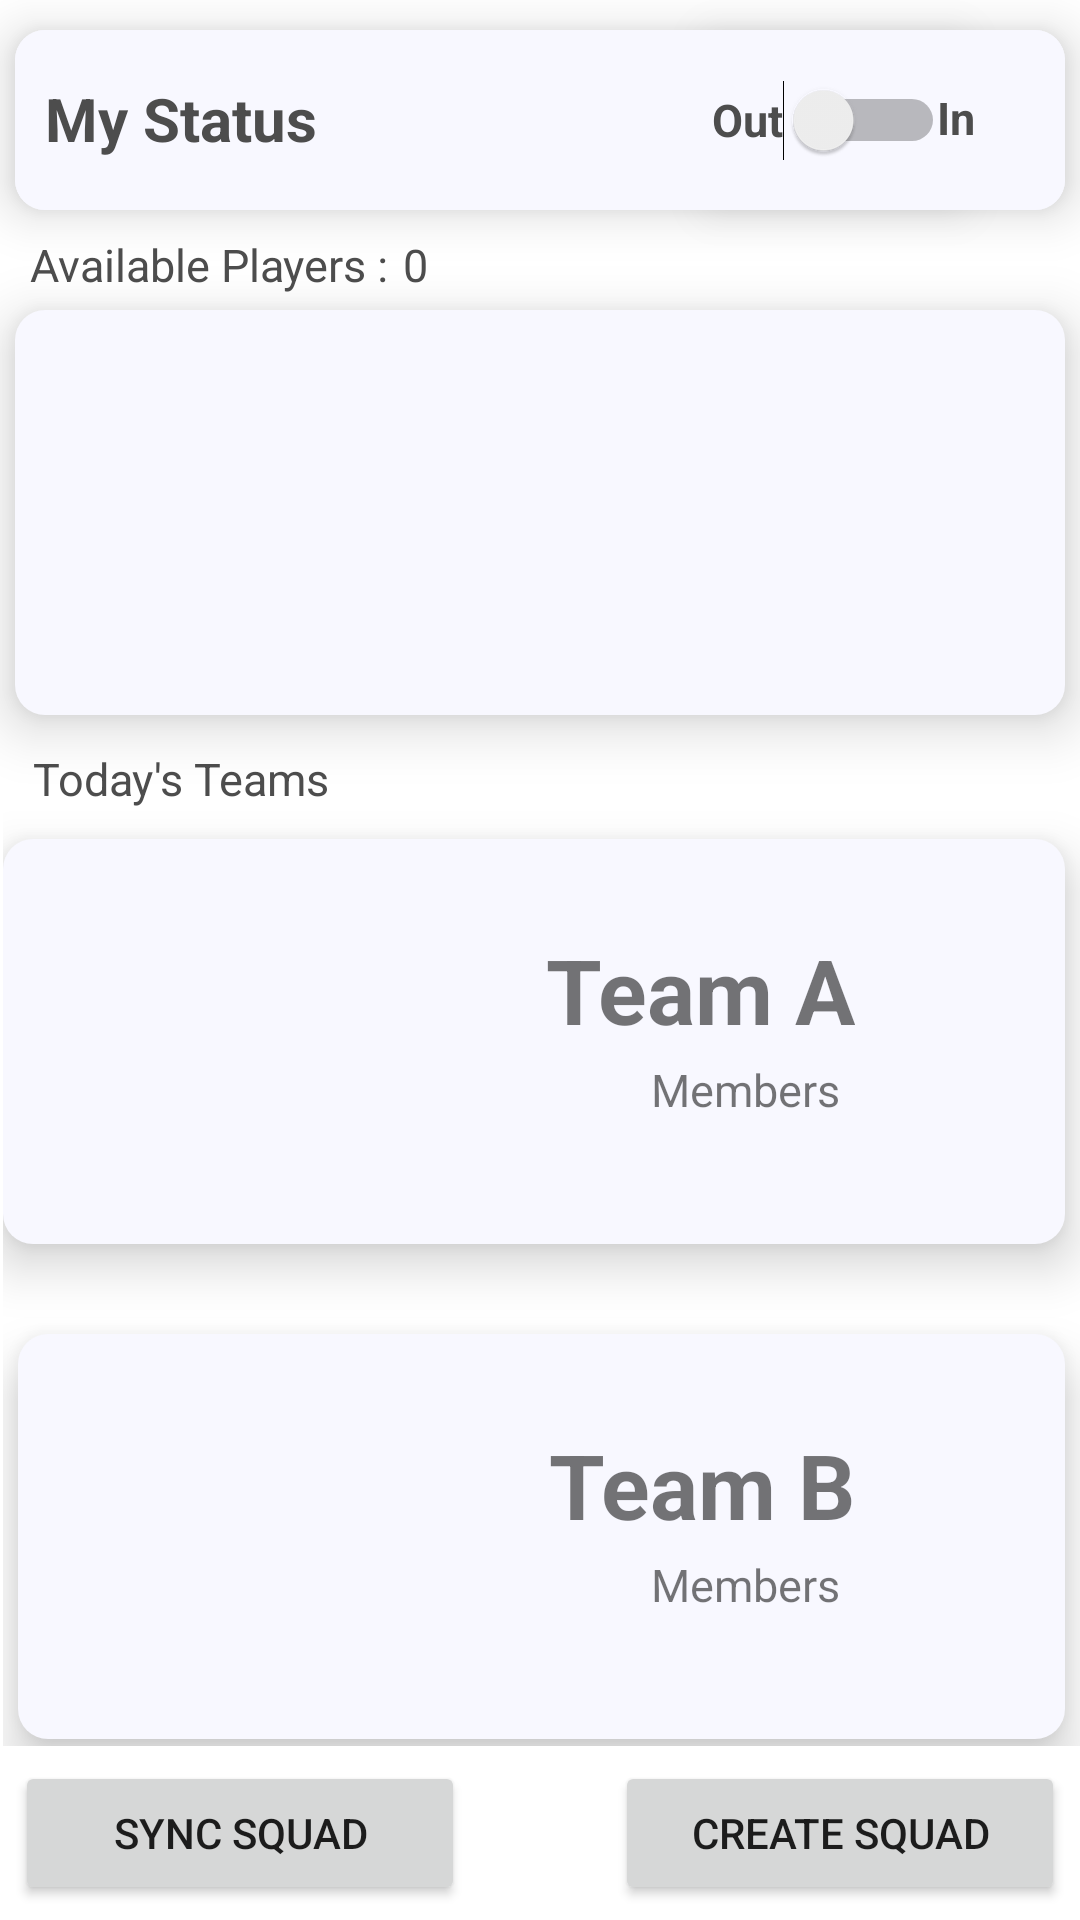

Write the Android layout XML for this screen, with the resource values it uses.
<!-- AndroidManifest.xml: application theme Theme.NUFCapp -->
<!-- res/layout/fragment_one.xml -->
<?xml version="1.0" encoding="utf-8"?>
<androidx.constraintlayout.widget.ConstraintLayout xmlns:android="http://schemas.android.com/apk/res/android"
    xmlns:app="http://schemas.android.com/apk/res-auto"
    xmlns:tools="http://schemas.android.com/tools"
    android:layout_width="match_parent"
    android:layout_height="match_parent"
    tools:context=".FragmentOne">

    

    <ImageView
        android:id="@+id/imageView2"
        android:layout_width="match_parent"
        android:layout_height="60dp"
        android:layout_marginStart="5dp"
        android:layout_marginTop="10dp"
        android:layout_marginEnd="5dp"
        android:background="@drawable/panel"
        android:contentDescription="@string/app_name"
        android:elevation="10dp"
        android:src="@drawable/panel"
        app:layout_constraintEnd_toEndOf="parent"
        app:layout_constraintHorizontal_bias="0.49"
        app:layout_constraintStart_toStartOf="parent"
        app:layout_constraintTop_toTopOf="parent" />

    <Switch
        android:id="@+id/switch2"
        android:layout_width="wrap_content"
        android:layout_height="wrap_content"
        android:layout_marginTop="5dp"
        android:layout_marginEnd="40dp"
        android:background="#F8F8FF"
        android:elevation="10dp"
        android:minHeight="50dp"
        android:text="Out"
        android:textStyle="bold"
        android:textColor="#4d4d4d"
        android:textSize="15sp"
        app:layout_constraintEnd_toEndOf="@+id/imageView2"
        app:layout_constraintTop_toTopOf="@+id/imageView2"
        tools:ignore="HardcodedText,UseSwitchCompatOrMaterialXml" />

    <TextView
        android:id="@+id/textView"
        android:layout_width="wrap_content"
        android:layout_height="wrap_content"
        android:layout_marginStart="10dp"
        android:layout_marginTop="16dp"
        android:elevation="10dp"
        android:text="My Status"
        android:textColor="#4d4d4d"
        android:textSize="20sp"
        android:textStyle="bold"
        app:layout_constraintStart_toStartOf="@+id/imageView2"
        app:layout_constraintTop_toTopOf="@+id/imageView2"
        tools:ignore="HardcodedText,MissingConstraints" />

    <TextView
        android:id="@+id/textView3"
        android:layout_width="wrap_content"
        android:layout_height="wrap_content"
        android:layout_marginTop="19dp"
        android:layout_marginEnd="30dp"
        android:elevation="10dp"
        android:textStyle="bold"
        android:text="In"
        android:textColor="#4d4d4d"
        android:textSize="15sp"
        app:layout_constraintEnd_toEndOf="@+id/imageView2"
        app:layout_constraintTop_toTopOf="@+id/imageView2"
        tools:ignore="HardcodedText" />

    <TextView
        android:id="@+id/textView2"
        android:layout_width="wrap_content"
        android:layout_height="wrap_content"
        android:layout_marginStart="10dp"
        android:layout_marginTop="8dp"
        android:text="Available Players :"
        android:textColor="#4d4d4d"
        android:textSize="15sp"
        app:layout_constraintStart_toStartOf="parent"
        app:layout_constraintTop_toBottomOf="@+id/imageView2" />

    <TextView
        android:id="@+id/playercount"
        android:layout_width="wrap_content"
        android:layout_height="wrap_content"
        android:layout_marginStart="5dp"
        android:layout_marginTop="8dp"
        android:text="0"
        android:textColor="#4d4d4d"
        android:textSize="15sp"
        app:layout_constraintStart_toEndOf="@+id/textView2"
        app:layout_constraintTop_toBottomOf="@+id/imageView2" />

    <androidx.recyclerview.widget.RecyclerView
        android:id="@+id/recycleone"
        android:layout_width="match_parent"
        android:layout_height="135dp"
        android:layout_marginStart="5dp"
        android:layout_marginTop="5dp"
        android:layout_marginEnd="5dp"
        android:background="@drawable/panel"
        android:elevation="11dp"
        android:padding="5dp"
        android:scrollbars="vertical"
        app:layout_constraintEnd_toEndOf="parent"
        app:layout_constraintStart_toStartOf="parent"
        app:layout_constraintTop_toBottomOf="@+id/textView2"/>

    <Button
        android:id="@+id/generatebutt"
        android:layout_width="150dp"
        android:layout_height="wrap_content"
        android:layout_marginEnd="5dp"
        android:layout_marginBottom="5dp"
        android:text="Create Squad"
        app:layout_constraintBottom_toBottomOf="parent"
        app:layout_constraintEnd_toEndOf="parent" />

    <Button
        android:id="@+id/syncbutt"
        android:layout_width="150dp"
        android:layout_height="wrap_content"
        android:layout_marginStart="5dp"
        android:layout_marginBottom="5dp"
        android:text="Sync Squad"
        app:layout_constraintBottom_toBottomOf="parent"
        app:layout_constraintStart_toStartOf="parent" />

    <ScrollView
        android:id="@+id/scrollviewone"
        android:layout_width="match_parent"
        android:layout_height="0dp"
        android:layout_marginStart="1dp"
        android:layout_marginTop="1dp"
        android:layout_marginBottom="5dp"
        android:fillViewport="true"
        android:scrollbars="none"
        app:layout_constraintBottom_toTopOf="@+id/syncbutt"
        app:layout_constraintStart_toStartOf="parent"
        app:layout_constraintTop_toBottomOf="@+id/recycleone"
        app:layout_constraintVertical_bias="0.01999998">

        <androidx.constraintlayout.widget.ConstraintLayout
            android:layout_width="match_parent"
            android:layout_height="wrap_content"
            android:orientation="vertical">

            <TextView
                android:id="@+id/membersA"
                android:layout_width="wrap_content"
                android:layout_height="wrap_content"
                android:layout_marginTop="3dp"
                android:layout_marginEnd="75dp"
                android:elevation="12dp"
                android:text="Members"
                android:textSize="15dp"
                app:layout_constraintEnd_toEndOf="@+id/recycleTeamA"
                app:layout_constraintTop_toBottomOf="@+id/textView7" />

            <TextView
                android:id="@+id/textView7"
                android:layout_width="wrap_content"
                android:layout_height="wrap_content"
                android:layout_marginTop="30dp"
                android:layout_marginEnd="70dp"
                android:elevation="12dp"
                android:text="Team A"
                android:textSize="30dp"
                android:textStyle="bold"
                app:layout_constraintEnd_toEndOf="@+id/recycleTeamA"
                app:layout_constraintTop_toTopOf="@+id/recycleTeamA" />

            <TextView
                android:id="@+id/membersB"
                android:layout_width="wrap_content"
                android:layout_height="wrap_content"
                android:layout_marginTop="3dp"
                android:layout_marginEnd="75dp"
                android:elevation="12dp"
                android:text="Members"
                android:textSize="15dp"
                app:layout_constraintEnd_toEndOf="@+id/recycleTeamB"
                app:layout_constraintTop_toBottomOf="@+id/textView6" />

            <TextView
                android:id="@+id/textView6"
                android:layout_width="wrap_content"
                android:layout_height="wrap_content"
                android:layout_marginTop="30dp"
                android:layout_marginEnd="70dp"
                android:elevation="12dp"
                android:text="Team B"
                android:textSize="30dp"
                android:textStyle="bold"
                app:layout_constraintEnd_toEndOf="@+id/recycleTeamB"
                app:layout_constraintTop_toTopOf="@+id/recycleTeamB" />

            <androidx.recyclerview.widget.RecyclerView
                android:id="@+id/recycleTeamB"
                android:layout_width="match_parent"
                android:layout_height="135dp"
                android:layout_marginStart="5dp"
                android:layout_marginTop="30dp"
                android:layout_marginEnd="5dp"
                android:layout_marginBottom="10dp"
                android:background="@drawable/panel"
                android:elevation="10dp"
                android:padding="5dp"
                android:scrollbars="vertical"
                app:layout_constraintBottom_toBottomOf="parent"
                app:layout_constraintEnd_toEndOf="parent"
                app:layout_constraintHorizontal_bias="0.0"
                app:layout_constraintStart_toStartOf="parent"
                app:layout_constraintTop_toBottomOf="@+id/recycleTeamA"
                app:layout_constraintVertical_bias="0.096" />

            <androidx.recyclerview.widget.RecyclerView
                android:id="@+id/recycleTeamA"
                android:layout_width="match_parent"
                android:layout_height="135dp"
                android:layout_marginTop="10dp"
                android:layout_marginEnd="5dp"
                android:background="@drawable/panel"
                android:elevation="10dp"
                android:padding="5dp"
                android:scrollbars="vertical"
                app:layout_constraintEnd_toEndOf="parent"
                app:layout_constraintHorizontal_bias="0.0"
                app:layout_constraintStart_toStartOf="parent"
                app:layout_constraintTop_toBottomOf="@+id/textView4" />

            <TextView
                android:id="@+id/textView4"
                android:layout_width="wrap_content"
                android:layout_height="wrap_content"
                android:layout_marginStart="10dp"
                android:layout_marginTop="10dp"
                android:text="Today's Teams"
                android:textColor="#4d4d4d"
                android:textSize="15sp"
                app:layout_constraintStart_toStartOf="parent"
                app:layout_constraintTop_toTopOf="parent" />
        </androidx.constraintlayout.widget.ConstraintLayout>
    </ScrollView>

</androidx.constraintlayout.widget.ConstraintLayout>
<!-- resources referenced by this layout -->
<resources>
  <!-- drawable panel (drawable) -->
  <?xml version="1.0" encoding="utf-8"?>
  <selector xmlns:android="http://schemas.android.com/apk/res/android">
  <item>
      <shape android:shape="rectangle">
          <solid android:color="#F8F8FF"/>
          <corners android:radius="10dp"/>
      </shape>
  </item>
  </selector>
  <string name="app_name">NUFCapp</string>
  <style name="Theme.NUFCapp" parent="Theme.MaterialComponents.Light.DarkActionBar">
          
          <item name="colorPrimary">#B88A44</item>
          <item name="colorPrimaryVariant">#B88A44</item>
          <item name="colorOnPrimary">@color/white</item>
          
          <item name="colorSecondary">@color/teal_200</item>
          <item name="colorSecondaryVariant">@color/teal_700</item>
          <item name="colorOnSecondary">@color/black</item>
          
          <item name="android:statusBarColor" tools:targetApi="l">?attr/colorPrimaryVariant</item>
          
      </style>
  <!-- not gathered from this repository: default colours our renderer supplied (Android Studio template values) -->
  <color name="teal_200">#FF03DAC5</color>
  <color name="teal_700">#FF018786</color>
  <color name="black">#FF000000</color>
  <color name="white">#FFFFFFFF</color>
</resources>
